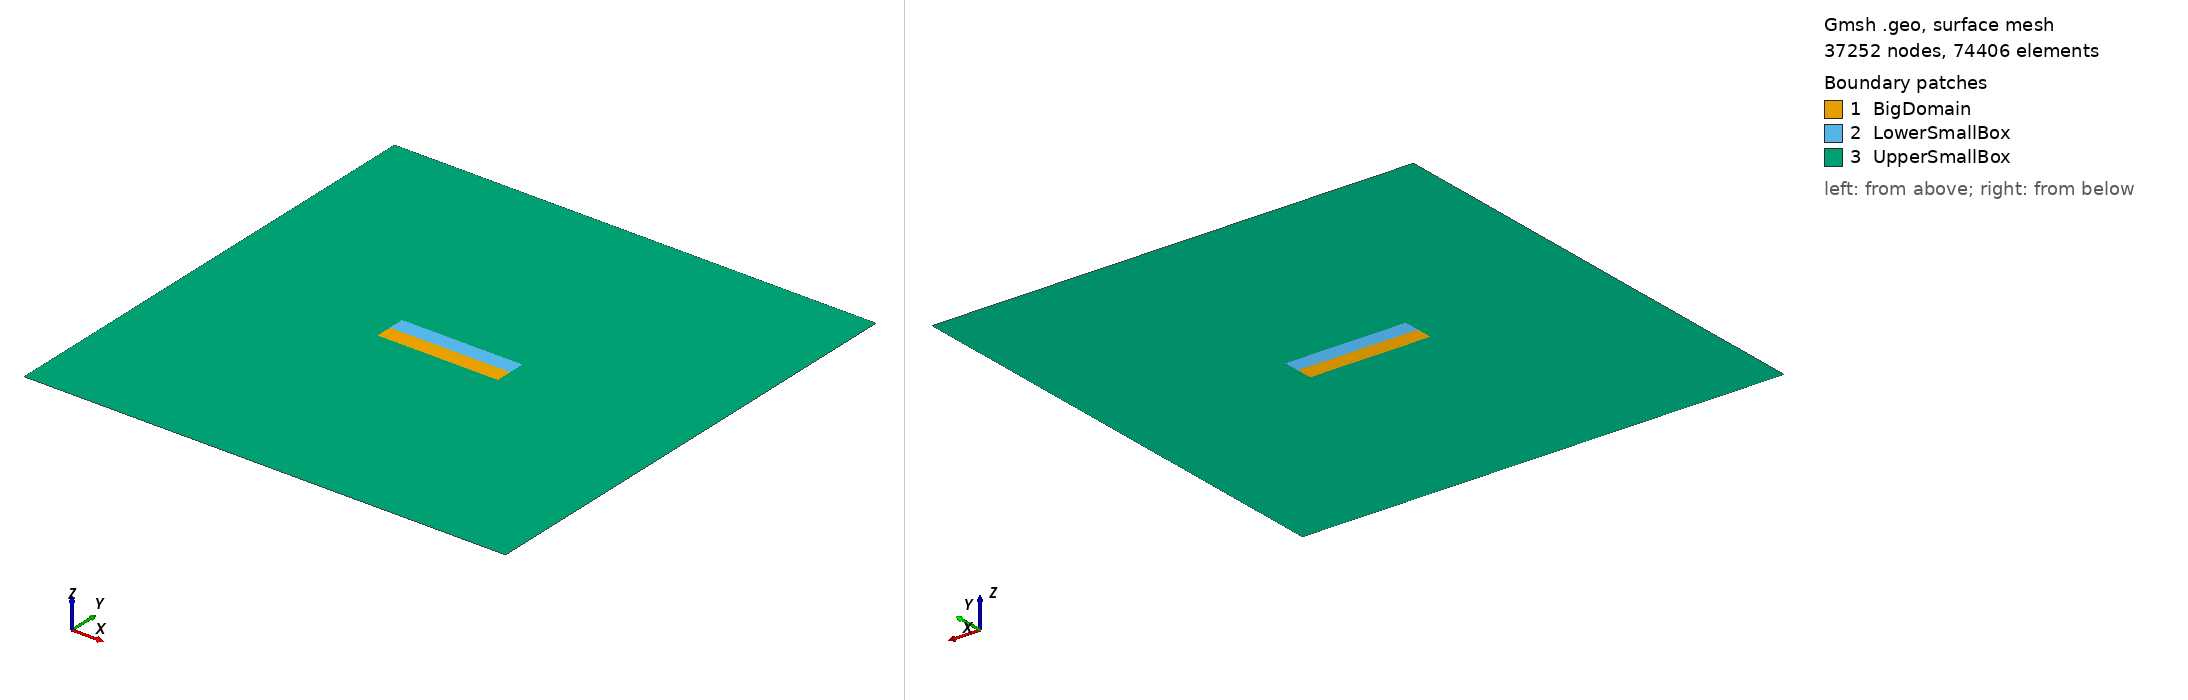

Gmsh geometry script, surface-meshed: 37252 nodes, 74406 surface elements. Boundary patches (legend numbers): 1 BigDomain, 2 LowerSmallBox, 3 UpperSmallBox. Left view from above one corner, right view from below the opposite corner. Legend entries are the model's physical surfaces. The drawing asked Gmsh for element sizes between 1% and 20% of the model's largest extent; the script's own settings can give other sizes.

=== tpv2052dm_2ndorder_mirrormesh.geo (drawn) ===
SetFactory("OpenCASCADE");

// Define mesh sizes
lc_fault = 100;    // Fine mesh size inside the small boxes
lc = 5000;        // Coarse mesh size outside the small boxes

// Define the big square (2D) - full domain
big_xmin = -60000;
big_xmax = 60000;
big_ymin = -60000;
big_ymax = 60000;

// Define the small boxes (2D) - areas for refined mesh
small_xmin = -15000;
small_xmax = 15000;
small_ymin = -4000;
small_ymax = 4000;

// Define points for the big square
Point(1) = {big_xmin, big_ymin, 0, lc};
Point(2) = {big_xmax, big_ymin, 0, lc};
Point(3) = {big_xmax, big_ymax, 0, lc};
Point(4) = {big_xmin, big_ymax, 0, lc};

// Define lines for the big square
Line(1) = {1, 2};
Line(2) = {2, 3};
Line(3) = {3, 4};
Line(4) = {4, 1};

// Create the outer surface
Line Loop(1) = {1, 2, 3, 4};
Plane Surface(1) = {1};

// Define points for the lower small box (below y=0)
Point(5) = {small_xmin, small_ymin, 0, lc_fault};
Point(6) = {small_xmax, small_ymin, 0, lc_fault};
Point(7) = {small_xmax, 0, 0, lc_fault};
Point(8) = {small_xmin, 0, 0, lc_fault};

// Define lines for the lower small box
Line(5) = {5, 6};
Line(6) = {6, 7};
Line(7) = {7, 8};
Line(8) = {8, 5};

// Create line loop and surface for the lower small box
Line Loop(2) = {5, 6, 7, 8};
Plane Surface(2) = {2};

// Define points for the upper small box (above y=0)
Point(9) = {small_xmin, 0, 0, lc_fault};
Point(10) = {small_xmax, 0, 0, lc_fault};
Point(11) = {small_xmax, small_ymax, 0, lc_fault};
Point(12) = {small_xmin, small_ymax, 0, lc_fault};

// Define lines for the upper small box
Line(9) = {9, 10};
Line(10) = {10, 11};
Line(11) = {11, 12};
Line(12) = {12, 9};

// Create line loop and surface for the upper small box
Line Loop(3) = {9, 10, 11, 12};
Plane Surface(3) = {3};

// Perform BooleanFragments to fragment the surfaces
BooleanFragments{ Surface{1}; Delete; }{ Surface{2, 3}; Delete; }

// Collect the new surfaces
surfaces[] = Surface{:};

// Define mesh size field: refined mesh only inside the small boxes
Field[1] = Box;
Field[1].VIn = lc_fault;    // Fine mesh size inside the small boxes
Field[1].VOut = lc;         // Coarse mesh size outside
Field[1].XMin = small_xmin;
Field[1].XMax = small_xmax;
Field[1].YMin = small_ymin;
Field[1].YMax = small_ymax;

// Apply the mesh size field
Background Field = 1;

// Assign physical groups for each box and the big domain
Physical Surface("BigDomain") = {surfaces[0]};       // The main big domain surface
Physical Surface("LowerSmallBox") = {surfaces[1]};   // Lower small box surface
Physical Surface("UpperSmallBox") = {surfaces[2]};   // Upper small box surface

// Assign physical lines for boundary conditions
Physical Line("Boundary") = {1, 2, 3, 4};
Physical Line("SharedLine") = {7, 9}; // Lines along y=0

// Generate the mesh
Mesh 2;

// Elevate the mesh order to 2
SetOrder 2;

// Optionally optimize the high-order mesh
OptimizeMesh "HighOrder";
